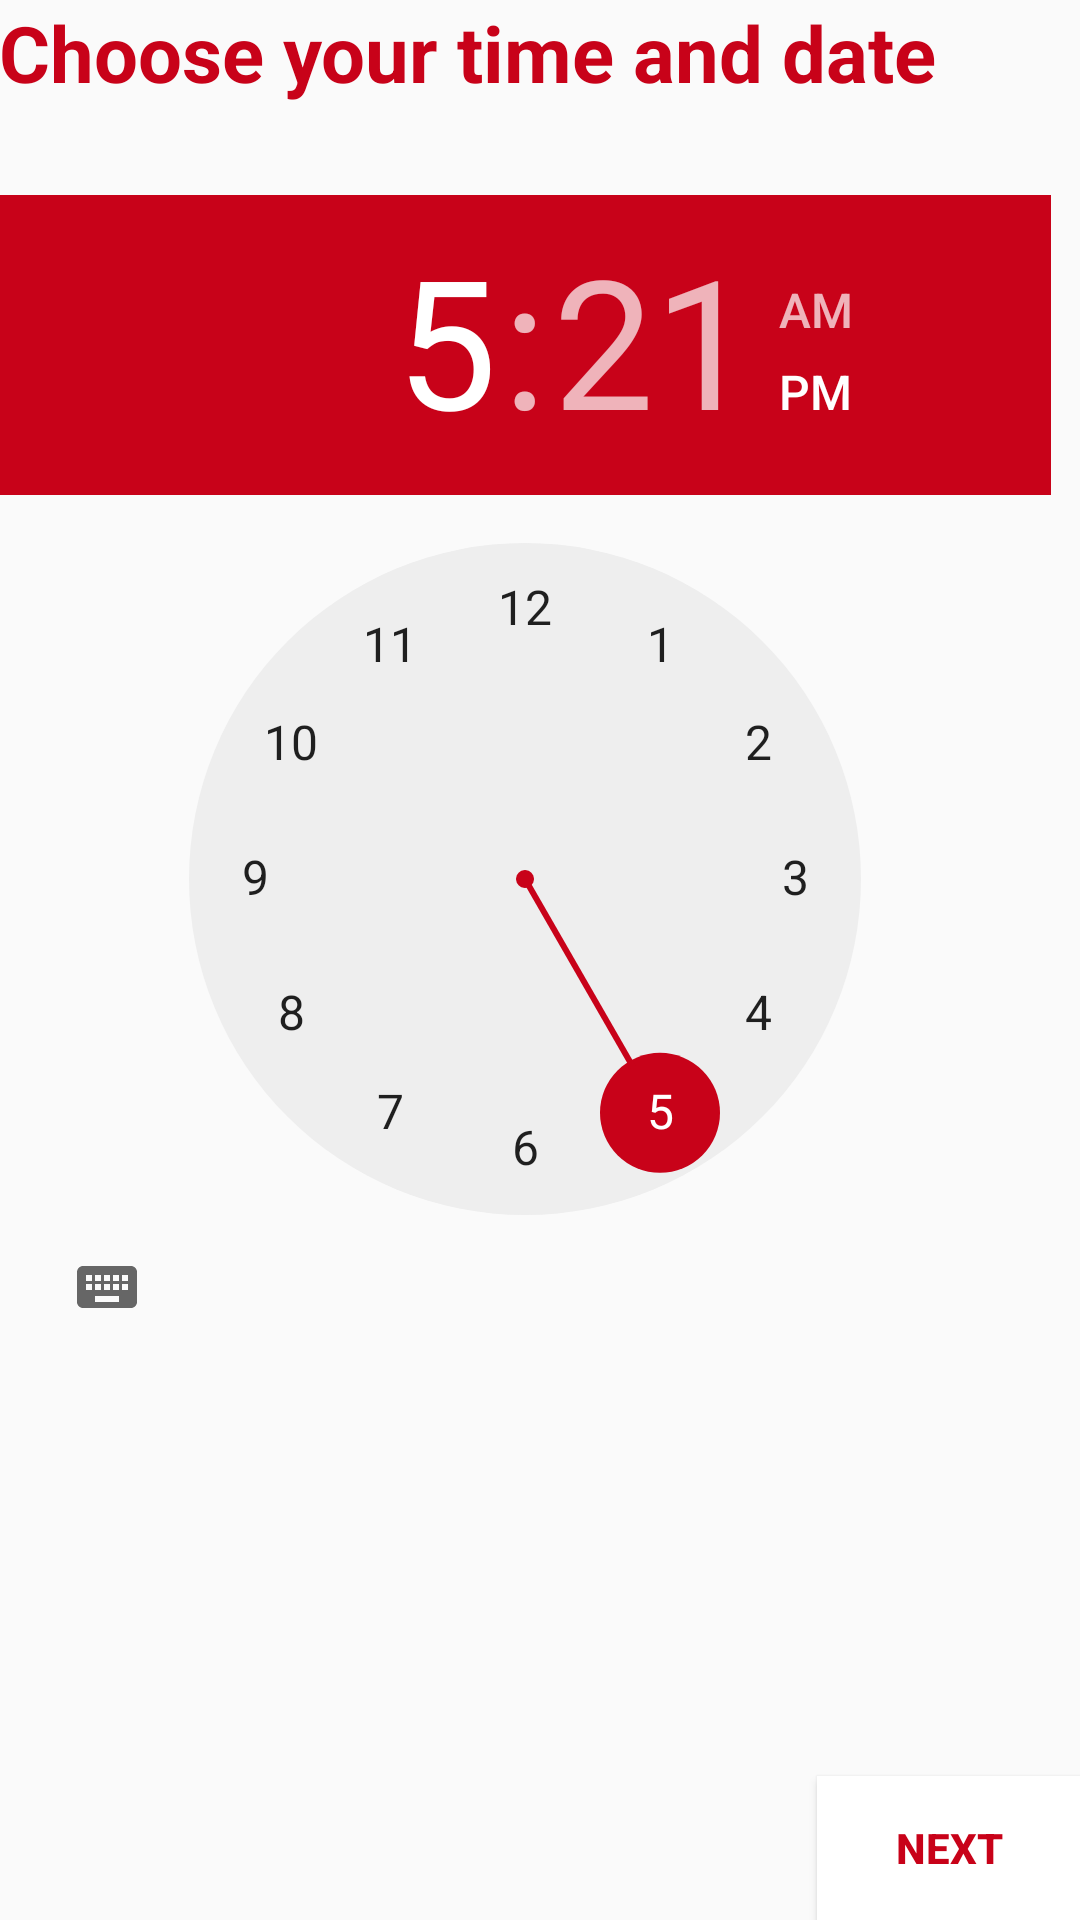

Here is an Android app screen rendered from its layout file. Give the layout XML and the strings, colors and styles it references.
<!-- AndroidManifest.xml: application theme AppTheme -->
<!-- res/layout/activity_get_time.xml -->
<?xml version="1.0" encoding="utf-8"?>
<RelativeLayout xmlns:android="http://schemas.android.com/apk/res/android"
xmlns:tools="http://schemas.android.com/tools"
android:id="@+id/activity_get_time"
android:layout_width="match_parent"
android:layout_height="match_parent"
android:paddingBottom="@dimen/activity_vertical_margin"
android:paddingLeft="@dimen/activity_horizontal_margin"
android:paddingRight="@dimen/activity_horizontal_margin"
android:paddingTop="@dimen/activity_vertical_margin"
tools:context="in.kodex.alabhyavaibhav.yourbox.getTime">


    <TextView
        android:text="Choose your time and date"
        android:layout_width="wrap_content"
        android:textSize="26dp"
        android:textStyle="bold"
        android:textColor="#c80219"
        android:layout_height="wrap_content"
        android:id="@+id/textView3"
        android:layout_alignParentTop="true"
        android:layout_alignParentLeft="true"
        android:layout_alignParentStart="true" />

    <TimePicker
        android:layout_width="wrap_content"
        android:layout_height="wrap_content"
        android:id="@+id/timePicker"
        android:layout_below="@+id/textView3"
        android:layout_alignParentRight="true"
        android:layout_alignParentEnd="true"
        android:layout_marginRight="10dp"
        android:layout_marginEnd="10dp"
        android:layout_marginTop="30dp" />

    <Button
        android:text="Next"
        android:textStyle="bold"
        android:background="#fff"
        android:elevation="3dp"
        android:textColor="#c80219"
        android:layout_width="wrap_content"
        android:layout_height="wrap_content"
        android:id="@+id/Next"
        android:layout_alignParentBottom="true"
        android:layout_alignParentRight="true"
        android:layout_alignParentEnd="true" />
</RelativeLayout>
<!-- resources referenced by this layout -->
<resources>
  <style name="AppTheme" parent="Theme.AppCompat.Light.NoActionBar">
          
          <item name="colorPrimaryDark">#fa001d</item>
          <item name="colorAccent">#c80219</item>
          <item name="android:textColorHint">#c80219</item>
      </style>
</resources>
